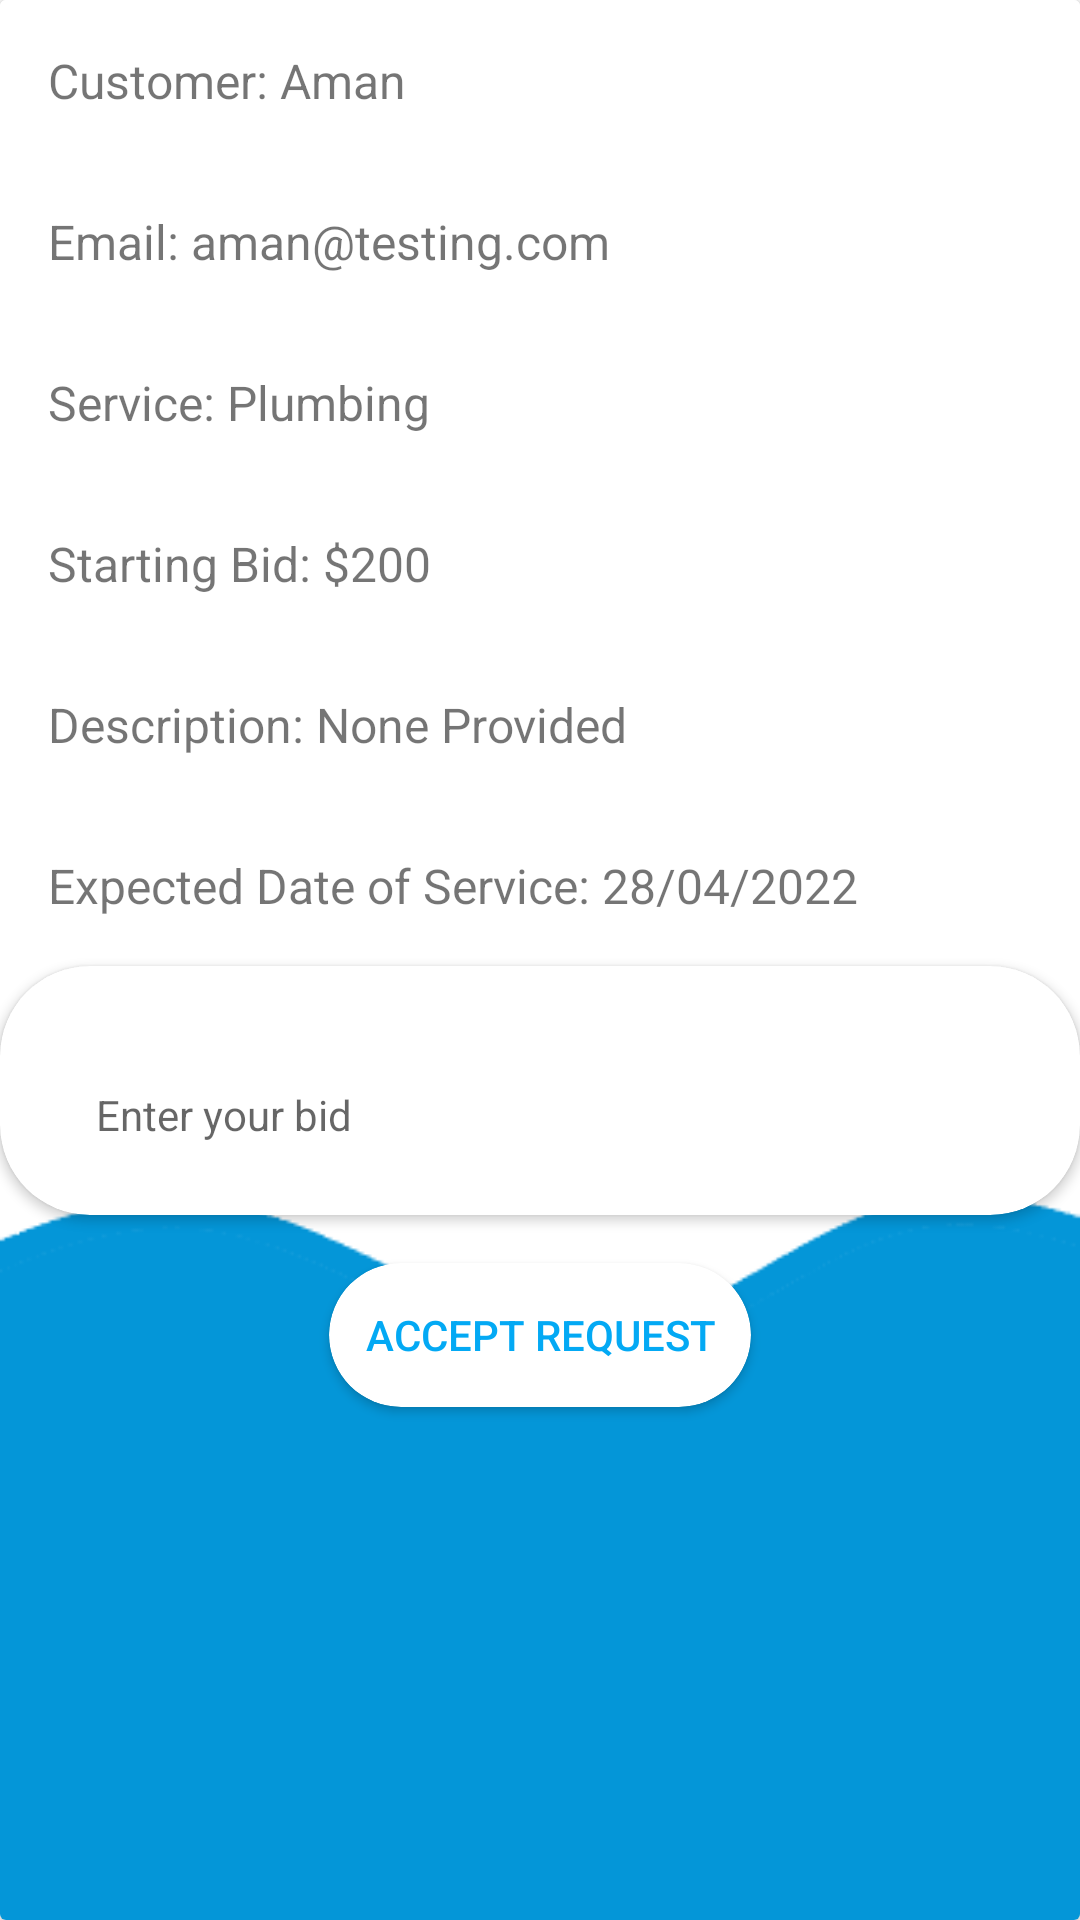

The Android layout XML behind this screen, and the referenced resources:
<!-- AndroidManifest.xml: application theme Theme.CSE3310DefaultProject -->
<!-- res/layout/activity_vendor_accept_service.xml -->
<?xml version="1.0" encoding="utf-8"?>
<androidx.constraintlayout.widget.ConstraintLayout xmlns:android="http://schemas.android.com/apk/res/android"
    xmlns:app="http://schemas.android.com/apk/res-auto"
    xmlns:tools="http://schemas.android.com/tools"
    android:layout_width="match_parent"
    android:layout_height="match_parent"
    tools:context=".VendorAcceptService">

    <androidx.core.widget.NestedScrollView
        android:layout_width="match_parent"
        android:layout_height="match_parent"
        android:fillViewport="true">

    </androidx.core.widget.NestedScrollView>

    <LinearLayout
        android:layout_width="match_parent"
        android:layout_height="match_parent"
        android:orientation="vertical">

        <androidx.cardview.widget.CardView
            android:layout_width="match_parent"
            android:layout_height="match_parent" >

            <View
                android:id="@+id/view12"
                android:layout_width="wrap_content"
                android:layout_height="wrap_content"
                android:background="@drawable/home_layout_bottom" />

            <LinearLayout
                android:layout_width="match_parent"
                android:layout_height="match_parent"
                android:layout_gravity="center"
                android:orientation="vertical">

                <TextView
                    android:id="@+id/textView41"
                    android:layout_width="match_parent"
                    android:layout_height="wrap_content"
                    android:layout_margin="16dp"
                    android:text="Customer: Aman"
                    android:textSize="16sp" />

                <TextView
                    android:id="@+id/textView42"
                    android:layout_width="match_parent"
                    android:layout_height="wrap_content"
                    android:layout_margin="16dp"
                    android:text="Email: aman@testing.com"
                    android:textSize="16sp" />

                <TextView
                    android:id="@+id/textView43"
                    android:layout_width="match_parent"
                    android:layout_height="wrap_content"
                    android:layout_margin="16dp"
                    android:text="Service: Plumbing"
                    android:textSize="16sp" />

                <TextView
                    android:id="@+id/textView44"
                    android:layout_width="match_parent"
                    android:layout_height="wrap_content"
                    android:layout_margin="16dp"
                    android:text="Starting Bid: $200"
                    android:textSize="16sp" />

                <TextView
                    android:id="@+id/textView47"
                    android:layout_width="match_parent"
                    android:layout_height="wrap_content"
                    android:layout_margin="16dp"
                    android:text="Description: None Provided"
                    android:textSize="16sp" />

                <TextView
                    android:id="@+id/textView49"
                    android:layout_width="match_parent"
                    android:layout_height="wrap_content"
                    android:layout_margin="16dp"
                    android:text="Expected Date of Service: 28/04/2022"
                    android:textSize="16sp" />

                <androidx.cardview.widget.CardView
                    android:layout_width="wrap_content"
                    android:layout_height="wrap_content"
                    app:cardCornerRadius="30dp">

                    <EditText
                        android:id="@+id/editTextNumber"
                        style="@style/Widget.Material3.AutoCompleteTextView.FilledBox.Dense"
                        android:layout_width="366dp"
                        android:layout_height="wrap_content"
                        android:layout_margin="16dp"
                        android:ems="10"
                        android:hint="Enter your bid"
                        android:inputType="number"
                        android:textSize="14sp" />

                </androidx.cardview.widget.CardView>

                <androidx.cardview.widget.CardView
                    android:layout_width="wrap_content"
                    android:layout_height="wrap_content"
                    android:layout_gravity="center"
                    android:layout_margin="16dp"
                    app:cardCornerRadius="30dp">

                    <Button
                        android:id="@+id/button17"
                        style="@style/Widget.AppCompat.Button.Borderless"
                        android:layout_width="wrap_content"
                        android:layout_height="wrap_content"
                        android:onClick="onClickBackToHomeMenu"
                        android:text="ACCEPT REQUEST"
                        android:textColor="#03A9F4" />
                </androidx.cardview.widget.CardView>

            </LinearLayout>
        </androidx.cardview.widget.CardView>
    </LinearLayout>
</androidx.constraintlayout.widget.ConstraintLayout>
<!-- resources referenced by this layout -->
<resources>
  <!-- drawable home_layout_bottom: png bitmap (drawable-v24, 3975 bytes) -->
  <style name="Theme.CSE3310DefaultProject" parent="Theme.MaterialComponents.DayNight.DarkActionBar">
          
          <item name="colorPrimary">@color/purple_500</item>
          <item name="colorPrimaryVariant">@color/purple_700</item>
          <item name="colorOnPrimary">@color/white</item>
          
          <item name="colorSecondary">@color/teal_200</item>
          <item name="colorSecondaryVariant">@color/teal_700</item>
          <item name="colorOnSecondary">@color/black</item>
          
          <item name="android:statusBarColor" tools:targetApi="l">?attr/colorPrimaryVariant</item>
          
      </style>
  <color name="purple_500">#0496D8</color>
  <color name="purple_700">#FF3700B3</color>
  <color name="white">#FFFFFFFF</color>
  <color name="teal_200">#FF03DAC5</color>
  <color name="teal_700">#FF018786</color>
  <color name="black">#FF000000</color>
</resources>
